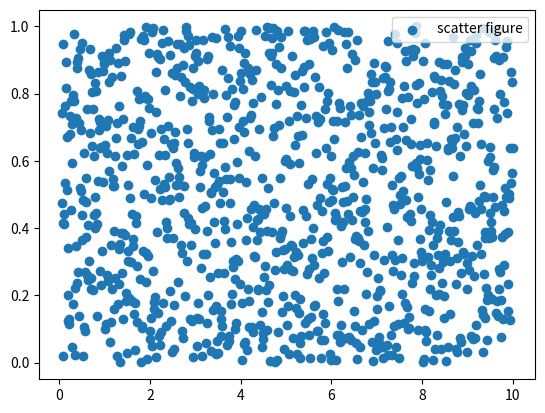

Write Python code to recreate this figure.
import matplotlib.pyplot as plt
import numpy as np

x = np.linspace(0.05, 10, 1000)
y = np.random.rand(1000)

# 函数scatter()寻找变量之间的关系
plt.scatter(x, y, label="scatter figure")
"""
调用签名：
plt.scatter(x, y, c="b", label="scatter figure")
参数说明：
x：x轴上的数值
y：y轴上的数值
c：散点图中标记的颜色
label：标记图形内容的标签文本
"""

plt.legend()

plt.show()
